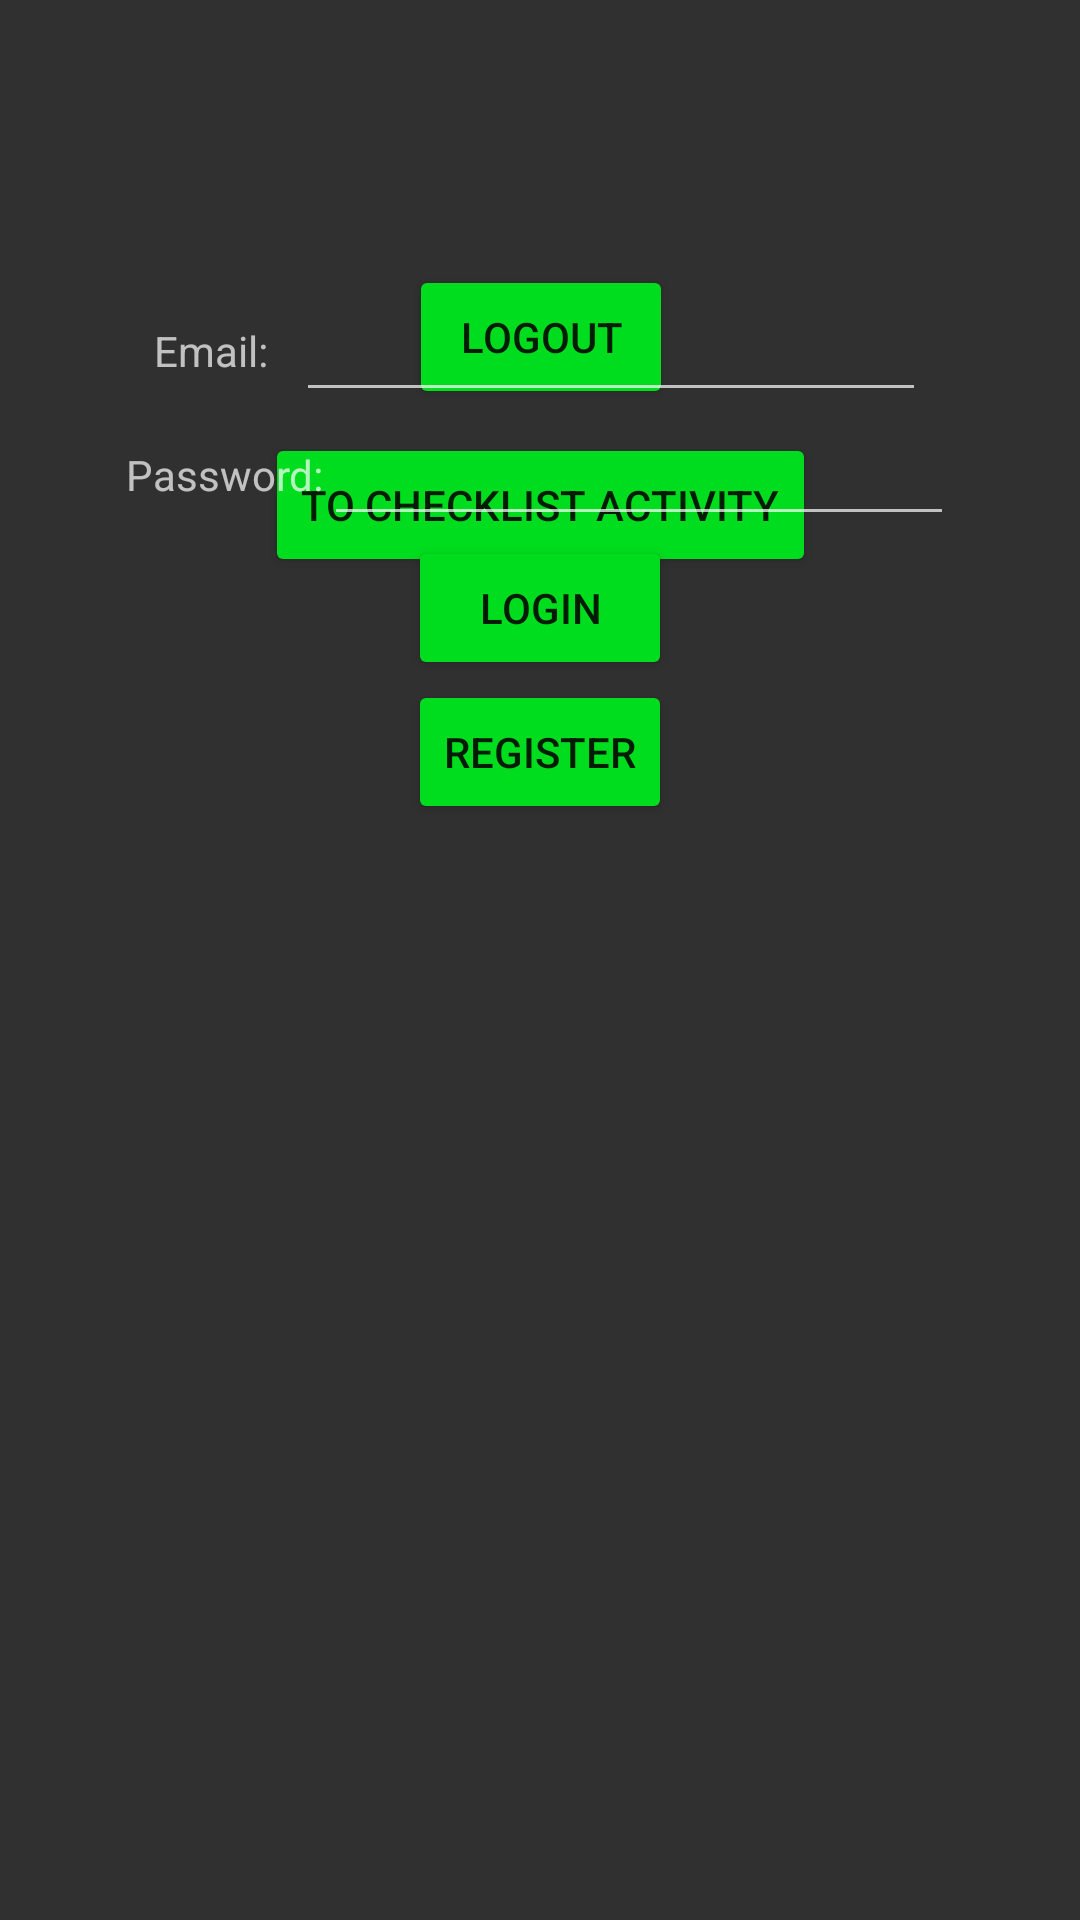

Here is an Android app screen rendered from its layout file. Give the layout XML and the strings, colors and styles it references.
<!-- AndroidManifest.xml: application theme AppTheme -->
<!-- res/layout/activity_main.xml -->
<?xml version="1.0" encoding="utf-8"?>
<androidx.constraintlayout.widget.ConstraintLayout xmlns:android="http://schemas.android.com/apk/res/android"
    xmlns:app="http://schemas.android.com/apk/res-auto"
    xmlns:tools="http://schemas.android.com/tools"
    android:layout_width="match_parent"
    android:layout_height="match_parent"
    tools:context=".MainActivity">

    <androidx.constraintlayout.widget.ConstraintLayout
        android:id="@+id/logged_in_group"
        android:layout_width="wrap_content"
        android:layout_height="wrap_content"
        app:layout_constraintEnd_toEndOf="parent"
        app:layout_constraintStart_toStartOf="parent"
        app:layout_constraintTop_toTopOf="parent">

        <TextView
            android:id="@+id/welcome"
            android:layout_width="wrap_content"
            android:layout_height="wrap_content"
            android:layout_marginTop="48dp"
            android:textAlignment="center"
            android:textSize="24sp"
            app:layout_constraintLeft_toLeftOf="parent"
            app:layout_constraintRight_toRightOf="parent"
            app:layout_constraintTop_toTopOf="parent" />

        <Button
            android:id="@+id/logout"
            android:layout_width="wrap_content"
            android:layout_height="wrap_content"
            android:layout_marginStart="8dp"
            android:layout_marginTop="8dp"
            android:layout_marginEnd="8dp"
            android:onClick="signOut"
            android:text="@string/logout_button"
            app:layout_constraintEnd_toEndOf="parent"
            app:layout_constraintStart_toStartOf="parent"
            app:layout_constraintTop_toBottomOf="@+id/welcome" />

        <Button
            android:id="@+id/checklist_button"
            android:layout_width="wrap_content"
            android:layout_height="wrap_content"
            android:layout_marginStart="8dp"
            android:layout_marginTop="8dp"
            android:layout_marginEnd="8dp"
            android:onClick="launchCheckListActivity"
            android:text="@string/checklist_button"
            app:layout_constraintEnd_toEndOf="parent"
            app:layout_constraintStart_toStartOf="parent"
            app:layout_constraintTop_toBottomOf="@+id/logout" />

    </androidx.constraintlayout.widget.ConstraintLayout>

    <androidx.constraintlayout.widget.ConstraintLayout
        android:id="@+id/logged_out_group"
        android:layout_width="wrap_content"
        android:layout_height="wrap_content"
        app:layout_constraintEnd_toEndOf="parent"
        app:layout_constraintStart_toStartOf="parent"
        app:layout_constraintTop_toTopOf="parent">

        <TextView
            android:id="@+id/email_label"
            android:layout_width="wrap_content"
            android:layout_height="wrap_content"
            android:text="@string/email_label"
            app:layout_constraintBottom_toBottomOf="@id/enter_email"
            app:layout_constraintEnd_toStartOf="@id/enter_email"
            app:layout_constraintStart_toStartOf="parent"
            app:layout_constraintTop_toTopOf="@id/enter_email" />

        <EditText
            android:id="@+id/enter_email"
            android:layout_width="wrap_content"
            android:layout_height="wrap_content"
            android:ems="10"
            android:inputType="textEmailAddress"
            app:layout_constraintBottom_toTopOf="@id/enter_password"
            app:layout_constraintEnd_toEndOf="parent"
            app:layout_constraintStart_toEndOf="@id/email_label"
            app:layout_constraintTop_toTopOf="parent"
            app:layout_constraintVertical_chainStyle="packed" />

        <TextView
            android:id="@+id/password_label"
            android:layout_width="wrap_content"
            android:layout_height="wrap_content"
            android:text="@string/password_label"
            app:layout_constraintBottom_toBottomOf="@id/enter_password"
            app:layout_constraintEnd_toStartOf="@id/enter_password"
            app:layout_constraintStart_toStartOf="parent"
            app:layout_constraintTop_toTopOf="@id/enter_password" />

        <EditText
            android:id="@+id/enter_password"
            android:layout_width="wrap_content"
            android:layout_height="wrap_content"
            android:ems="10"
            android:inputType="textPassword"
            app:layout_constraintBottom_toBottomOf="parent"
            app:layout_constraintEnd_toEndOf="parent"
            app:layout_constraintStart_toEndOf="@id/password_label"
            app:layout_constraintTop_toBottomOf="@id/enter_email"
            app:layout_constraintVertical_chainStyle="packed" />

        <Button
            android:id="@+id/login_button"
            android:layout_width="wrap_content"
            android:layout_height="wrap_content"
            android:onClick="signIn"
            android:text="@string/login_button"
            app:layout_constraintEnd_toEndOf="parent"
            app:layout_constraintStart_toStartOf="parent"
            app:layout_constraintTop_toBottomOf="@id/enter_password" />

        <Button
            android:id="@+id/register_button"
            android:layout_width="wrap_content"
            android:layout_height="wrap_content"
            android:onClick="createAccount"
            android:text="@string/register_button"
            app:layout_constraintEnd_toEndOf="parent"
            app:layout_constraintStart_toStartOf="parent"
            app:layout_constraintTop_toBottomOf="@id/login_button" />

    </androidx.constraintlayout.widget.ConstraintLayout>

</androidx.constraintlayout.widget.ConstraintLayout>
<!-- resources referenced by this layout -->
<resources>
  <string name="checklist_button">To Checklist Activity</string>
  <string name="email_label">Email:</string>
  <string name="login_button">Login</string>
  <string name="logout_button">Logout</string>
  <string name="password_label">Password:</string>
  <string name="register_button">Register</string>
  <style name="AppTheme" parent="Theme.AppCompat.NoActionBar">
          <item name="colorPrimary">@color/colorPrimary</item>
          <item name="colorPrimaryDark">@color/colorPrimaryDark</item>
          <item name="colorAccent">@color/colorAccent</item>
          <item name="buttonStyle">@style/Widget.AppCompat.Button.Colored</item>
      </style>
  <color name="colorPrimary">#006E0F</color>
  <color name="colorPrimaryDark">#003707</color>
  <color name="colorAccent">#00DC1E</color>
</resources>
